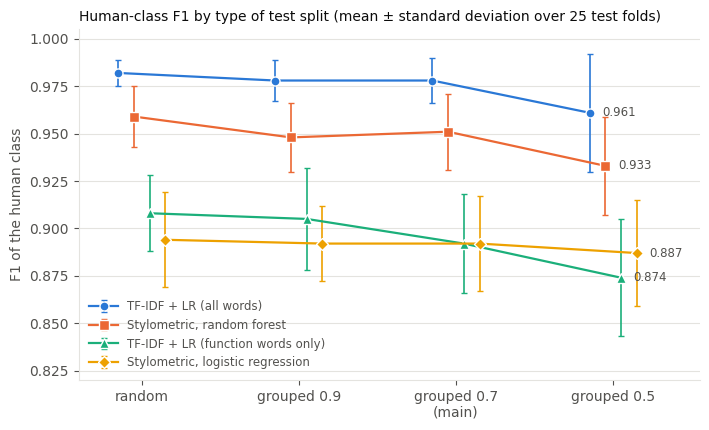
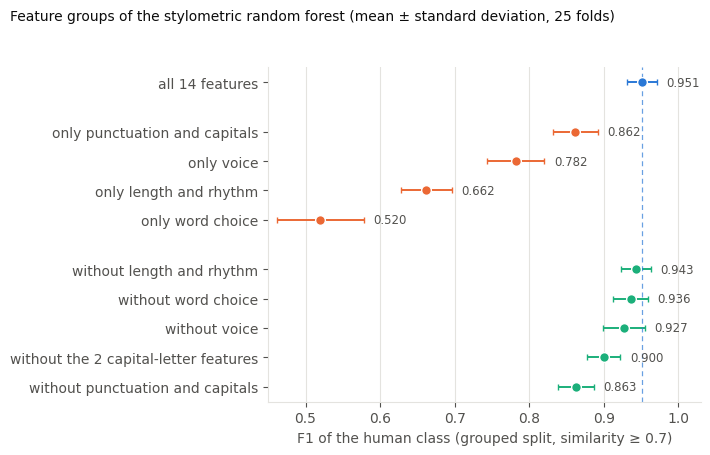

Source code (Python) for these figures, in order:
"""Step 9: draws the two figures of Chapter 5 (fig_model_comparison_human_f1.png and fig_feature_groups_human_f1.png) from the mean and standard deviation values typed in below, which are the values of Tables B.2 and B.3."""

import matplotlib
matplotlib.use("Agg")
import matplotlib.pyplot as plt

INK, INK2, GRID, SURFACE = "#0b0b0b", "#52514e", "#e4e3df", "#ffffff"
plt.rcParams.update({"font.family": "DejaVu Sans", "font.size": 10, "text.color": INK,
                     "axes.edgecolor": GRID, "axes.labelcolor": INK2, "xtick.color": INK2, "ytick.color": INK2})

# ---------------- Figure 1: human-class F1 by split and model (mean +- sd over 25 folds) ----------------
splits = ["random", "grouped 0.9", "grouped 0.7\n(main)", "grouped 0.5"]
models = {  # name: (colour, marker, means, sds)
    "TF-IDF + LR (all words)":           ("#2a78d6", "o", [0.982, 0.978, 0.978, 0.961], [0.007, 0.011, 0.012, 0.031]),
    "Stylometric, random forest":        ("#eb6834", "s", [0.959, 0.948, 0.951, 0.933], [0.016, 0.018, 0.020, 0.026]),
    "TF-IDF + LR (function words only)": ("#1baf7a", "^", [0.908, 0.905, 0.892, 0.874], [0.020, 0.027, 0.026, 0.031]),
    "Stylometric, logistic regression":  ("#eda100", "D", [0.894, 0.892, 0.892, 0.887], [0.025, 0.020, 0.025, 0.028]),
}
fig, ax = plt.subplots(figsize=(7.2, 4.4), dpi=200)
fig.patch.set_facecolor(SURFACE); ax.set_facecolor(SURFACE)
offsets = [-0.15, -0.05, 0.05, 0.15]
for (name, (col, mk, mean, sd)), off in zip(models.items(), offsets):
    xs = [i + off for i in range(4)]
    ax.errorbar(xs, mean, yerr=sd, color=col, marker=mk, markersize=6.5, markeredgecolor=SURFACE, markeredgewidth=1,
                linewidth=1.6, elinewidth=1.2, capsize=2.5, label=name)
for i, name in enumerate(models):                      # direct labels at the right end
    col, _, mean, _ = models[name]
    ax.annotate(f"{mean[-1]:.3f}", (3 + offsets[i], mean[-1]), xytext=(9, 0), textcoords="offset points",
                va="center", fontsize=8.5, color=INK2)
ax.set_xticks(range(4)); ax.set_xticklabels(splits)
ax.set_xlim(-0.4, 3.55); ax.set_ylim(0.82, 1.005)
ax.set_ylabel("F1 of the human class")
ax.yaxis.grid(True, color=GRID, linewidth=0.8); ax.set_axisbelow(True)
for s in ("top", "right"): ax.spines[s].set_visible(False)
ax.set_title("Human-class F1 by type of test split (mean ± standard deviation over 25 test folds)", fontsize=10, loc="left", color=INK)
leg = ax.legend(loc="lower left", frameon=False, fontsize=8.5, labelcolor=INK2, handlelength=2.4)
fig.tight_layout()
fig.savefig("fig_model_comparison_human_f1.png"); plt.close(fig)

# ---------------- Figure 2: feature groups, stylometric random forest, grouped 0.7 ----------------
rows = [  # label, mean, sd
    ("all 14 features", 0.951, 0.020, "all"),
    ("only punctuation and capitals", 0.862, 0.030, "only"),
    ("only voice", 0.782, 0.038, "only"),
    ("only length and rhythm", 0.662, 0.034, "only"),
    ("only word choice", 0.520, 0.058, "only"),
    ("without length and rhythm", 0.943, 0.020, "without"),
    ("without word choice", 0.936, 0.023, "without"),
    ("without voice", 0.927, 0.028, "without"),
    ("without the 2 capital-letter features", 0.900, 0.022, "without"),
    ("without punctuation and capitals", 0.863, 0.024, "without"),
]
fig, ax = plt.subplots(figsize=(7.2, 4.6), dpi=200)
fig.patch.set_facecolor(SURFACE); ax.set_facecolor(SURFACE)
ys = []
y = 0
gaps = {"only": 0.7, "without": 0.7}
prev = None
for label, m, s, kind in rows:
    if prev is not None and kind != prev: y += gaps[kind]
    ys.append(y); y += 1; prev = kind
colour = {"all": "#2a78d6", "only": "#eb6834", "without": "#1baf7a"}
for (label, m, s, kind), yy in zip(rows, ys):
    ax.errorbar(m, yy, xerr=s, fmt="o", color=colour[kind], markersize=7, markeredgecolor=SURFACE, markeredgewidth=1,
                elinewidth=1.4, capsize=2.5)
    ax.annotate(f"{m:.3f}", (m + s, yy), xytext=(7, 0), textcoords="offset points", va="center", fontsize=8.5, color=INK2)
ax.axvline(0.951, color="#2a78d6", linewidth=0.9, linestyle=(0, (4, 3)), alpha=0.7)
ax.set_yticks(ys); ax.set_yticklabels([r[0] for r in rows]); ax.invert_yaxis()
ax.set_xlim(0.45, 1.03)
ax.set_xlabel("F1 of the human class (grouped split, similarity ≥ 0.7)")
ax.xaxis.grid(True, color=GRID, linewidth=0.8); ax.set_axisbelow(True)
for s_ in ("top", "right"): ax.spines[s_].set_visible(False)
fig.suptitle("Feature groups of the stylometric random forest (mean ± standard deviation, 25 folds)", fontsize=10, x=0.02, ha="left", color=INK)
fig.tight_layout(rect=(0, 0, 1, 0.95))
fig.savefig("fig_feature_groups_human_f1.png"); plt.close(fig)
print("ok")
